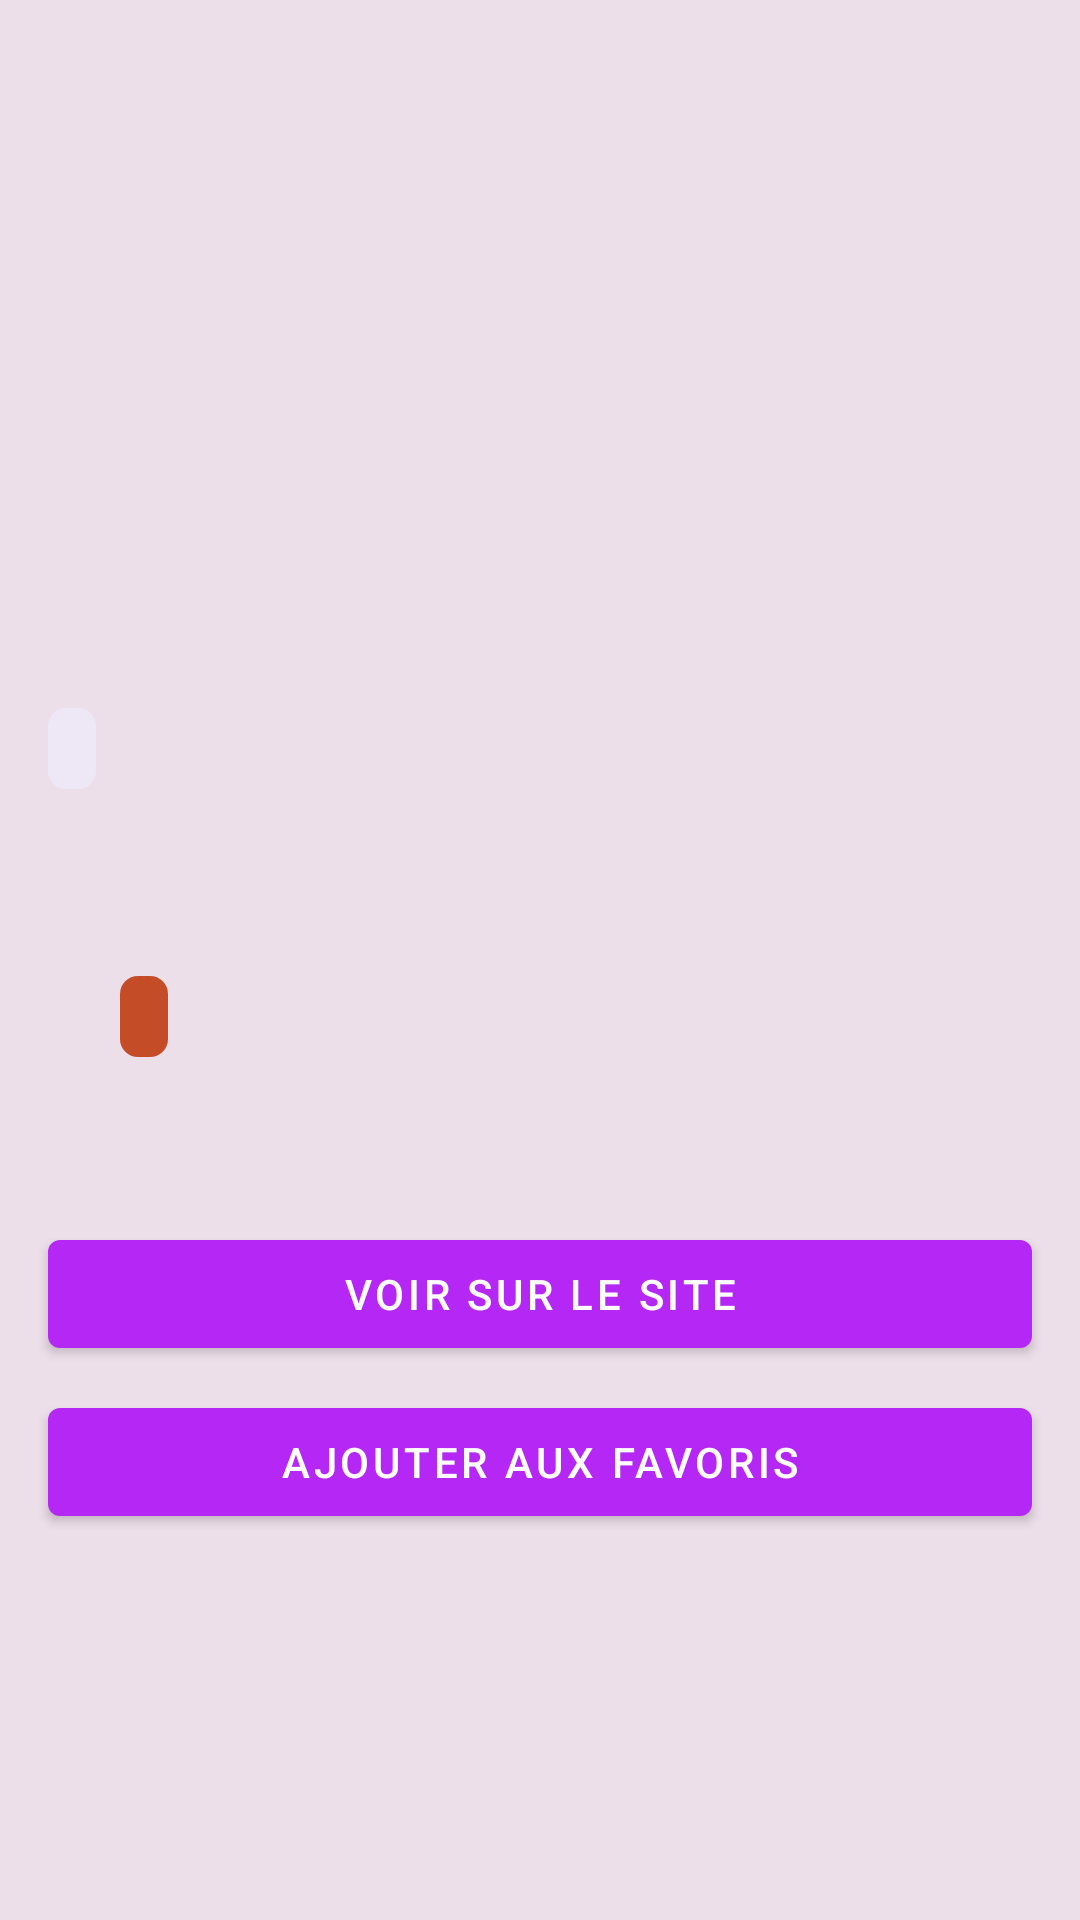

Reconstruct the res/layout file that produces this screen, plus the resources it refers to.
<!-- AndroidManifest.xml: application theme Theme.TunisPromo -->
<!-- res/layout/activity_promo_detail.xml -->
<?xml version="1.0" encoding="utf-8"?>
<ScrollView xmlns:android="http://schemas.android.com/apk/res/android"
    android:layout_width="match_parent"
    android:layout_height="match_parent"
    android:background="@color/colorBackground">

    <LinearLayout
        android:layout_width="match_parent"
        android:layout_height="wrap_content"
        android:orientation="vertical">

        <ImageView
            android:id="@+id/iv_promo"
            android:layout_width="match_parent"
            android:layout_height="220dp"
            android:contentDescription="@string/app_name"
            android:scaleType="centerCrop" />

        <TextView
            android:id="@+id/tv_site"
            android:layout_width="wrap_content"
            android:layout_height="wrap_content"
            android:layout_marginStart="16dp"
            android:layout_marginTop="16dp"
            android:background="@drawable/bg_site_badge"
            android:textColor="@color/colorPrimary"
            android:textStyle="bold" />

        <TextView
            android:id="@+id/tv_titre"
            android:layout_width="match_parent"
            android:layout_height="wrap_content"
            android:layout_margin="16dp"
            android:textColor="@color/colorTextPrimary"
            android:textSize="22sp"
            android:textStyle="bold" />

        <LinearLayout
            android:layout_width="match_parent"
            android:layout_height="wrap_content"
            android:gravity="center_vertical"
            android:orientation="horizontal"
            android:paddingStart="16dp"
            android:paddingEnd="16dp">

            <TextView
                android:id="@+id/tv_prix_promo"
                android:layout_width="wrap_content"
                android:layout_height="wrap_content"
                android:textColor="@color/colorPrice"
                android:textSize="22sp"
                android:textStyle="bold" />

            <TextView
                android:id="@+id/tv_prix_original"
                android:layout_width="wrap_content"
                android:layout_height="wrap_content"
                android:layout_marginStart="12dp"
                android:textColor="@color/colorTextSecondary"
                android:textSize="14sp" />

            <TextView
                android:id="@+id/tv_reduction"
                android:layout_width="wrap_content"
                android:layout_height="wrap_content"
                android:layout_marginStart="12dp"
                android:background="@drawable/bg_reduction"
                android:textColor="@android:color/white"
                android:textStyle="bold" />
        </LinearLayout>

        <TextView
            android:id="@+id/tv_categorie"
            android:layout_width="match_parent"
            android:layout_height="wrap_content"
            android:layout_margin="16dp"
            android:textColor="@color/colorTextSecondary"
            android:textSize="16sp" />

        <Button
            android:id="@+id/btn_voir_site"
            android:layout_width="match_parent"
            android:layout_height="wrap_content"
            android:layout_marginStart="16dp"
            android:layout_marginEnd="16dp"
            android:text="@string/voir_site" />

        <Button
            android:id="@+id/btn_favoris"
            android:layout_width="match_parent"
            android:layout_height="wrap_content"
            android:layout_marginStart="16dp"
            android:layout_marginTop="8dp"
            android:layout_marginEnd="16dp"
            android:layout_marginBottom="24dp"
            android:text="@string/ajouter_favoris" />
    </LinearLayout>
</ScrollView>
<!-- resources referenced by this layout -->
<resources>
  <color name="colorBackground">#EDDFEA</color>
  <color name="colorPrice">#5A9154</color>
  <color name="colorPrimary">#B427F5</color>
  <color name="colorTextPrimary">#212121</color>
  <color name="colorTextSecondary">#757575</color>
  <!-- drawable bg_reduction (drawable) -->
  <?xml version="1.0" encoding="utf-8"?>
  <shape xmlns:android="http://schemas.android.com/apk/res/android">
      <solid android:color="@color/colorReduction" />
      <corners android:radius="6dp" />
      <padding
          android:left="8dp"
          android:top="4dp"
          android:right="8dp"
          android:bottom="4dp" />
  </shape>
  <!-- drawable bg_site_badge (drawable) -->
  <?xml version="1.0" encoding="utf-8"?>
  <shape xmlns:android="http://schemas.android.com/apk/res/android">
      <solid android:color="#EDE7F6" />
      <corners android:radius="6dp" />
      <padding
          android:left="8dp"
          android:top="4dp"
          android:right="8dp"
          android:bottom="4dp" />
  </shape>
  <string name="ajouter_favoris">AJOUTER AUX FAVORIS</string>
  <string name="app_name">TunisPromo</string>
  <string name="voir_site">VOIR SUR LE SITE</string>
  <style name="Theme.TunisPromo" parent="Theme.MaterialComponents.Light.DarkActionBar">
          <item name="colorPrimary">@color/colorPrimary</item>
          <item name="colorPrimaryDark">@color/colorPrimaryDark</item>
          <item name="colorAccent">@color/colorAccent</item>
          
          <item name="android:windowLightStatusBar">false</item>
      </style>
  <color name="colorReduction">#C44C27</color>
  <color name="colorPrimaryDark">#2D4FB5</color>
  <color name="colorAccent">#C77026</color>
</resources>
